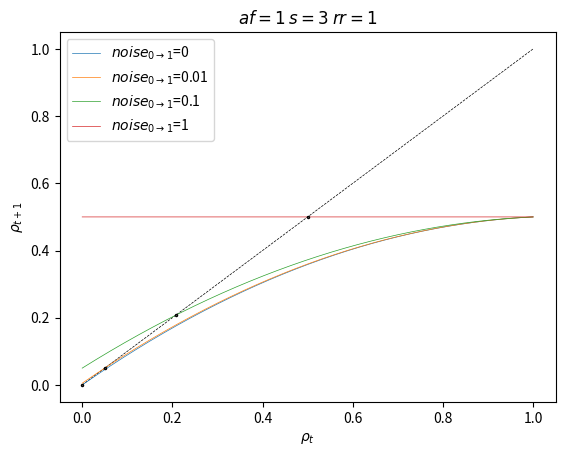

Recreate this plot in Python.
import math
import numpy as np
import matplotlib.pyplot as plt
from scipy import optimize


def non_zero_probability(_s):
    return 1 - math.erf(1 / (_s * 2 ** 1.5))


def f(_x):
    return _x + _x * af * non_zero_probability(s) * (1 - _x)


def g(_x):
    for i in range(0, rr):
        _x = f(_x)
    return (_x + noise * (1 - _x)) * 0.5


def func(_x):
    return [_x[1] - g(_x[0]), _x[1] - _x[0]]


rr = 1
af = 1
s = 3
noise = 0

def initialize():
    global x, res
    res = []
    x = 0.02

def observe():
    global x, res
    res.append(x)

def update():
    global x, res
    x = g(x)

# initialize()
# for t in range(30):
#     observe()
#     update()


x = np.arange(0, 1.0001, 0.0001)
y = [i for i in x]
y = np.array(y)
plt.plot(x, y, '--', color='k', linewidth=0.5)
# for i in np.arange(0, 0.12, 0.02):
for i in [0, 0.01, 0.1, 1]:
    noise = i
    z = [g(i) for i in x]
    z = np.array(z)
    plt.plot(x, z, linewidth=0.5, label=r'$noise_{0\rightarrow1}$'+'={}'.format(round(noise, 2)))
    root = optimize.fsolve(func, [0, 0])
    plt.plot(root[0], root[1], '.', markersize=3, color='black', fillstyle='none')
plt.legend()
plt.xlabel(r'$\rho_{t}$')
plt.ylabel(r'$\rho_{t+1}$')
plt.title(r'$af={}$ $s={}$ $rr={}$'.format(af, s, rr))
plt.show()




